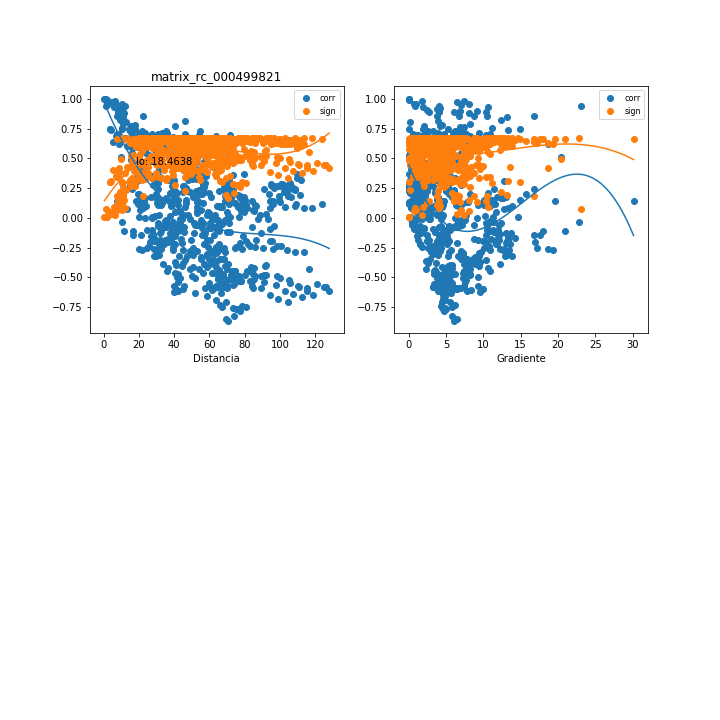

The table this chart was drawn from, first rows:
, mx_co, mx_di, mx_gr, mx_si
0, -0.1138, 11.88, 18.05, 0.6658
1, 0.7084, 27.47, 4.653, 0.336
2, 0.4803, 28.13, 3.402, 0.5189
3, 0.4696, 44.85, 1.699, 0.5257
4, 0.4327, 47.26, 2.082, 0.5482
5, -0.2635, 66.91, 3.827, 0.6277
6, 0.2069, 37.62, 2.001, 0.6456
7, 0.1464, 39.43, 1.909, 0.66
8, -0.4846, 64.95, 3.992, 0.5161
9, 0.007857, 76.53, 0.1707, 0.6744
10, -0.5144, 64.76, 4.064, 0.496
11, -0.516, 64.83, 4.337, 0.4949
12, -0.4672, 56.49, 3.835, 0.5272
13, -0.3628, 63.07, 2.352, 0.5857
14, -0.3809, 62.7, 2.588, 0.5766
15, -0.2224, 65.26, 1.515, 0.6411
16, 0.04983, 70.15, 1.853, 0.6728
17, 0.1388, 94.62, 1.598, 0.6615
18, 0.1389, 96.12, 1.574, 0.6615
19, 0.06146, 84.55, 1.913, 0.6719
20, 0.05578, 85.06, 1.901, 0.6724
21, 0.0199, 88.51, 2.479, 0.6742
22, 0.03235, 92.09, 2.383, 0.6738
23, -0.007471, 93.41, 2.709, 0.6744
24, 0.09915, 108.5, 1.884, 0.6679
25, 0.08016, 113.7, 2.358, 0.6701
26, 0.08124, 118.2, 2.531, 0.67
27, 0.1126, 123.8, 2.505, 0.6659
28, -0.03135, 10.26, 22.86, 0.6738
29, 0.6129, 17.75, 4.275, 0.4211
30, 0.196, 19.54, 8.159, 0.6486
31, 0.5871, 36.39, 4.514, 0.442
32, -0.489, 50.32, 4.794, 0.5132
33, 0.1096, 85.8, 1.88, 0.6664
34, -0.04306, 71.24, 0.4696, 0.6732
35, 0.0537, 77.86, 1.646, 0.6725
36, 0.09153, 103, 2.38, 0.6688
37, -0.1372, 27.96, 12.24, 0.6618
38, 0.273, 17.03, 6.972, 0.6242
39, -0.2149, 44.69, 6.503, 0.6433
40, -0.3202, 47.36, 6.606, 0.6053
41, 0.5179, 68.22, 0.6102, 0.4936
42, -0.1532, 27.15, 5.126, 0.6587
43, -0.1949, 29.02, 4.796, 0.6489
44, 0.1292, 53.2, 0.842, 0.6632
45, -0.44, 65.26, 3.486, 0.5439
46, 0.09108, 52.9, 0.921, 0.6689
47, 0.04277, 52.95, 1.26, 0.6732
48, 0.2277, 47.45, 0.04583, 0.6395
49, -0.1256, 51.28, 1.289, 0.6638
50, 0.1313, 54.26, 0.962, 0.6628
51, -0.08981, 55.65, 2.077, 0.669
52, -0.5518, 59.91, 5.75, 0.4691
53, -0.5344, 82.9, 4.411, 0.4818
54, -0.5313, 84.39, 4.334, 0.4841
55, -0.5574, 73.82, 5.096, 0.4649
56, -0.5366, 74.34, 5.06, 0.4802
57, -0.5298, 77.66, 5.587, 0.4851
58, -0.4454, 81.3, 5.337, 0.5407
59, -0.4453, 82.65, 5.657, 0.5407
... 643 more rows
